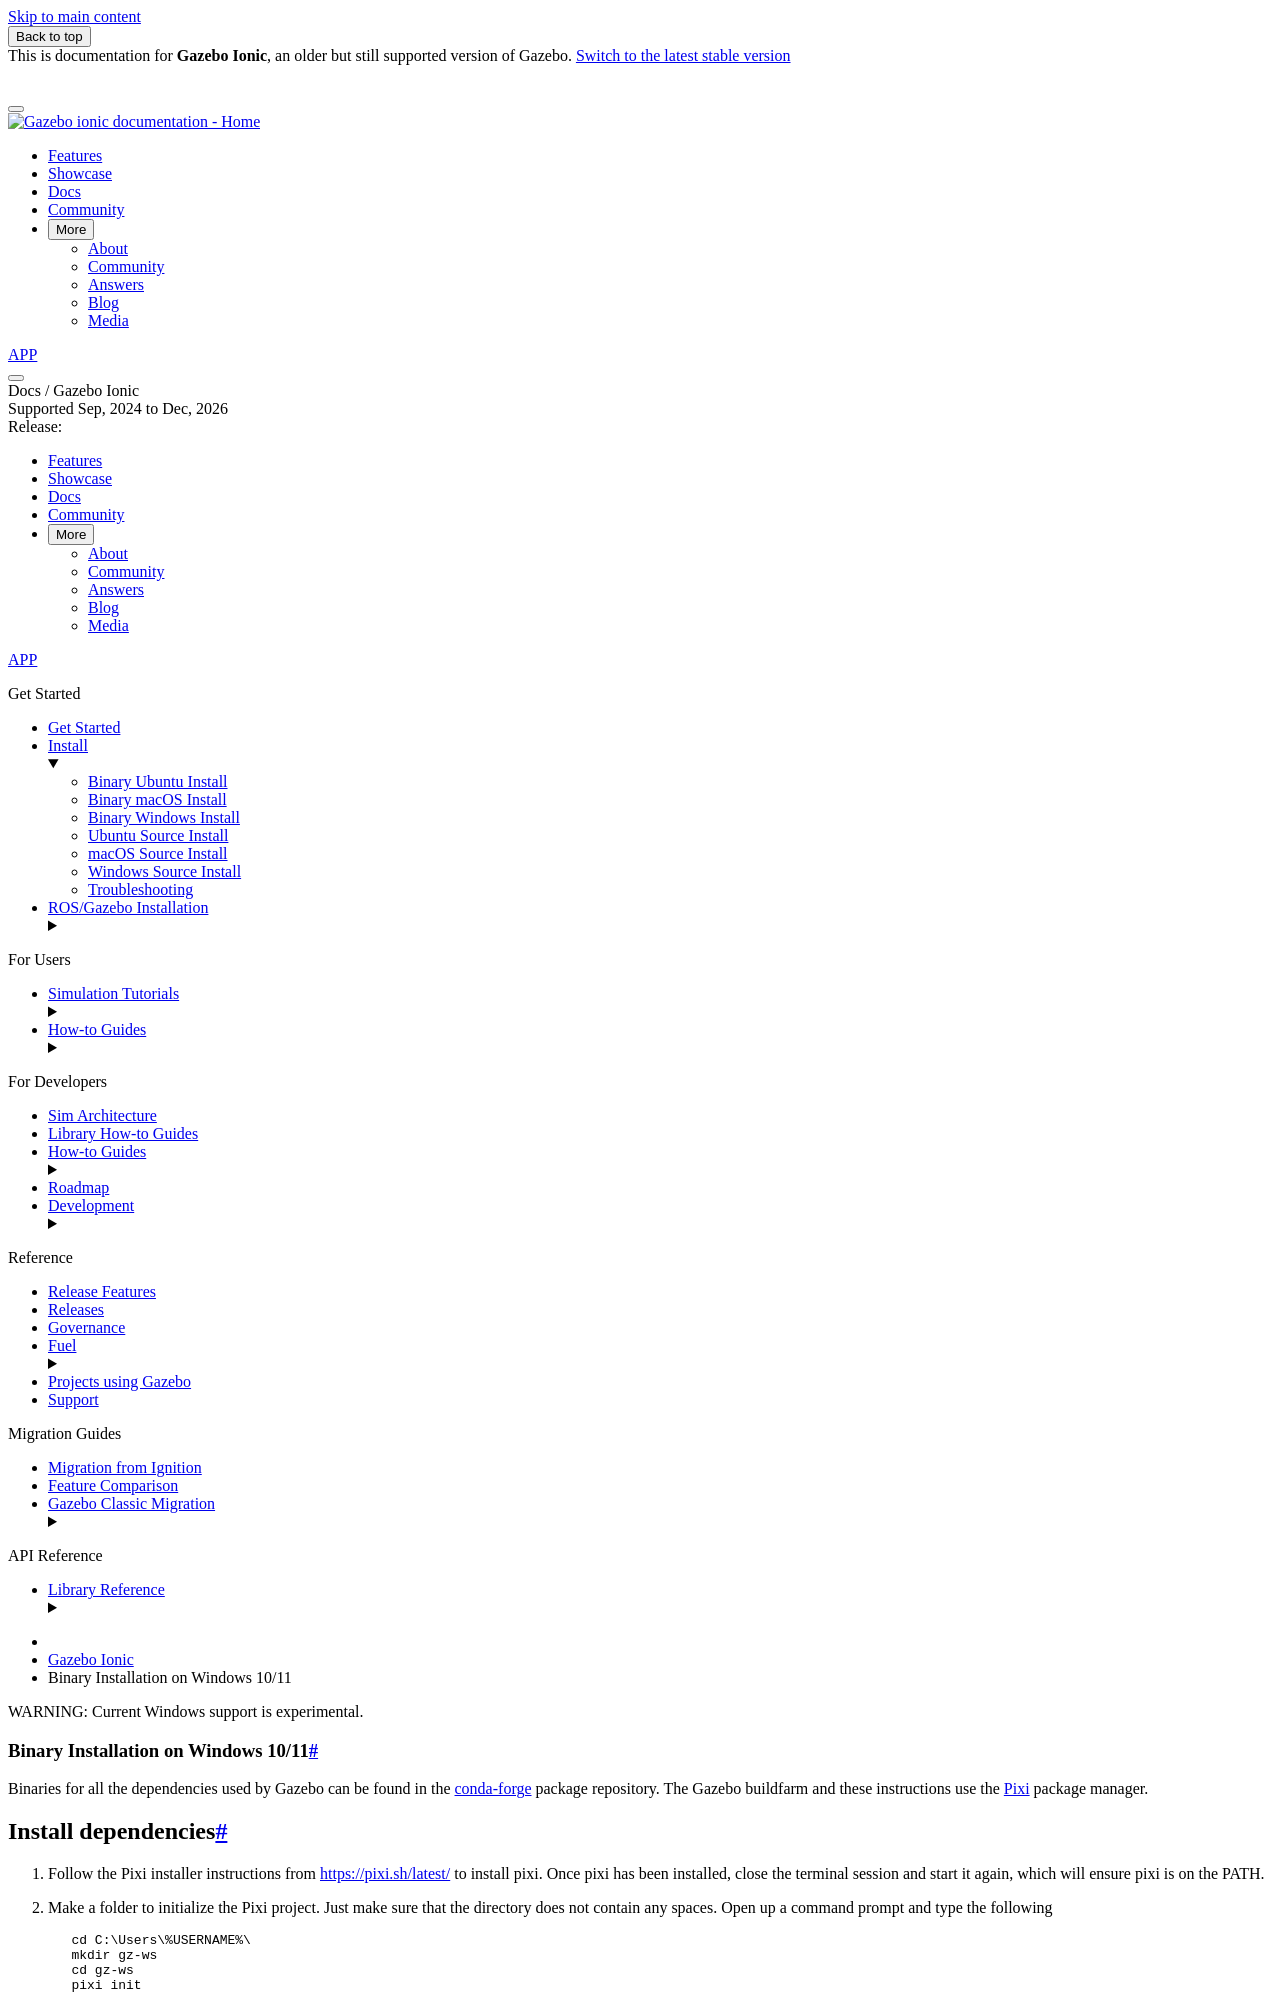

repository: gazebosim/docs · page: docs/ionic/install_windows/index.html · generator: sphinx

<div class="warning">
WARNING: Current Windows support is experimental.
</div>

# Binary Installation on Windows 10/11

Binaries for all the dependencies used by Gazebo can be found in the [conda-forge](https://conda-forge.org/)
package repository. The Gazebo buildfarm and these instructions use the [Pixi](https://pixi.sh/) package manager.
